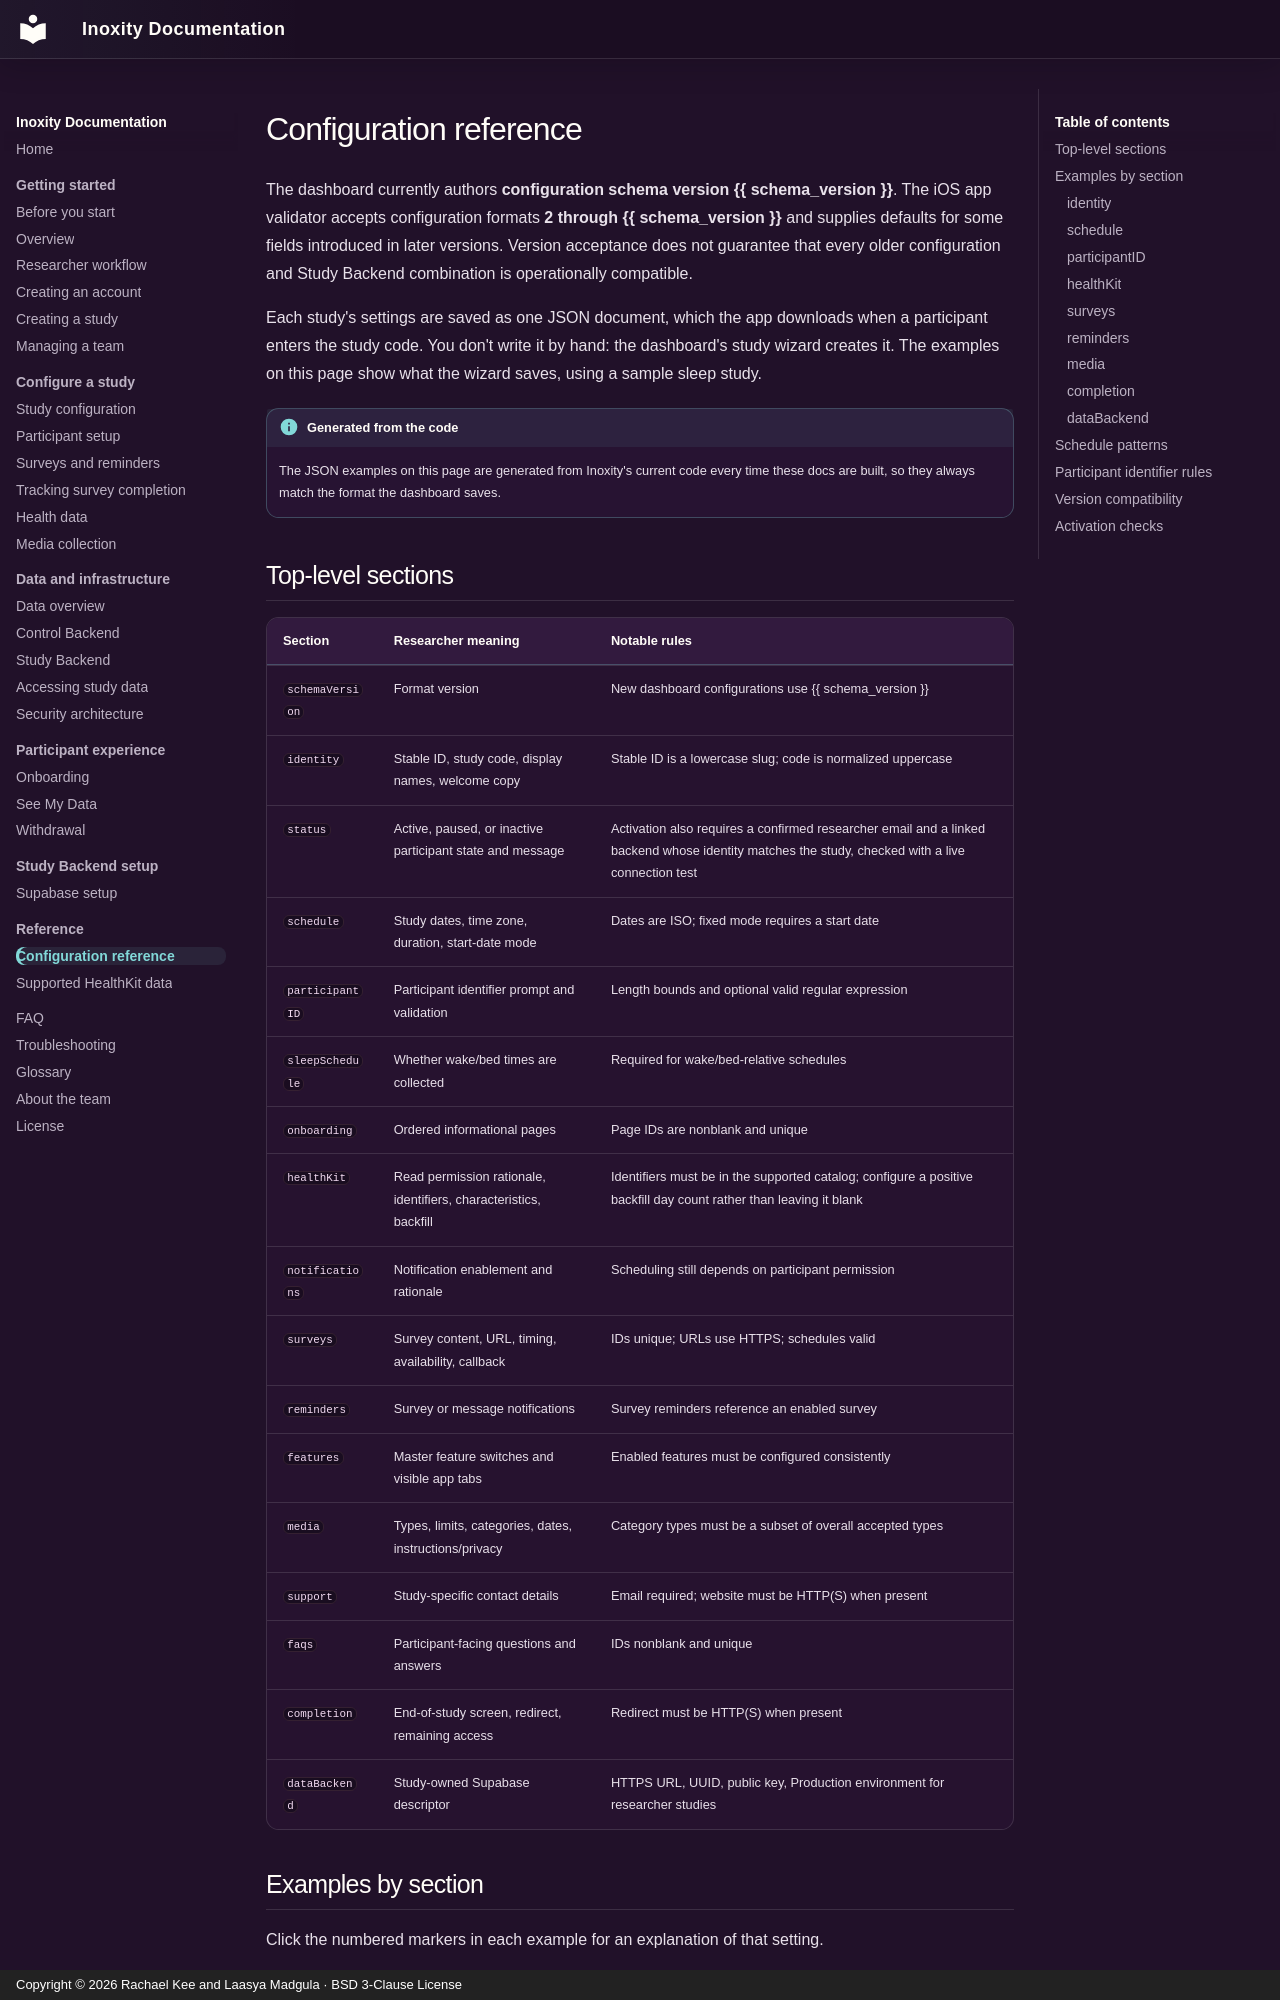

repository: inoxity/inoxity-dashboard · page: reference/configuration-reference/index.html · generator: mkdocs · copyright: Copyright © 2026 Rachael Kee and Laasya Madgula · BSD 3-Clause License

# Configuration reference

The dashboard currently authors **configuration schema version {{ schema_version }}**. The iOS app validator accepts configuration formats **2 through {{ schema_version }}** and supplies defaults for some fields introduced in later versions. Version acceptance does not guarantee that every older configuration and Study Backend combination is operationally compatible.

Each study's settings are saved as one JSON document, which the app downloads when a participant enters the study code. You don't write it by hand: the dashboard's study wizard creates it. The examples on this page show what the wizard saves, using a sample sleep study.

!!! info "Generated from the code"
    The JSON examples on this page are generated from Inoxity's current code every time these docs are built, so they always match the format the dashboard saves.
